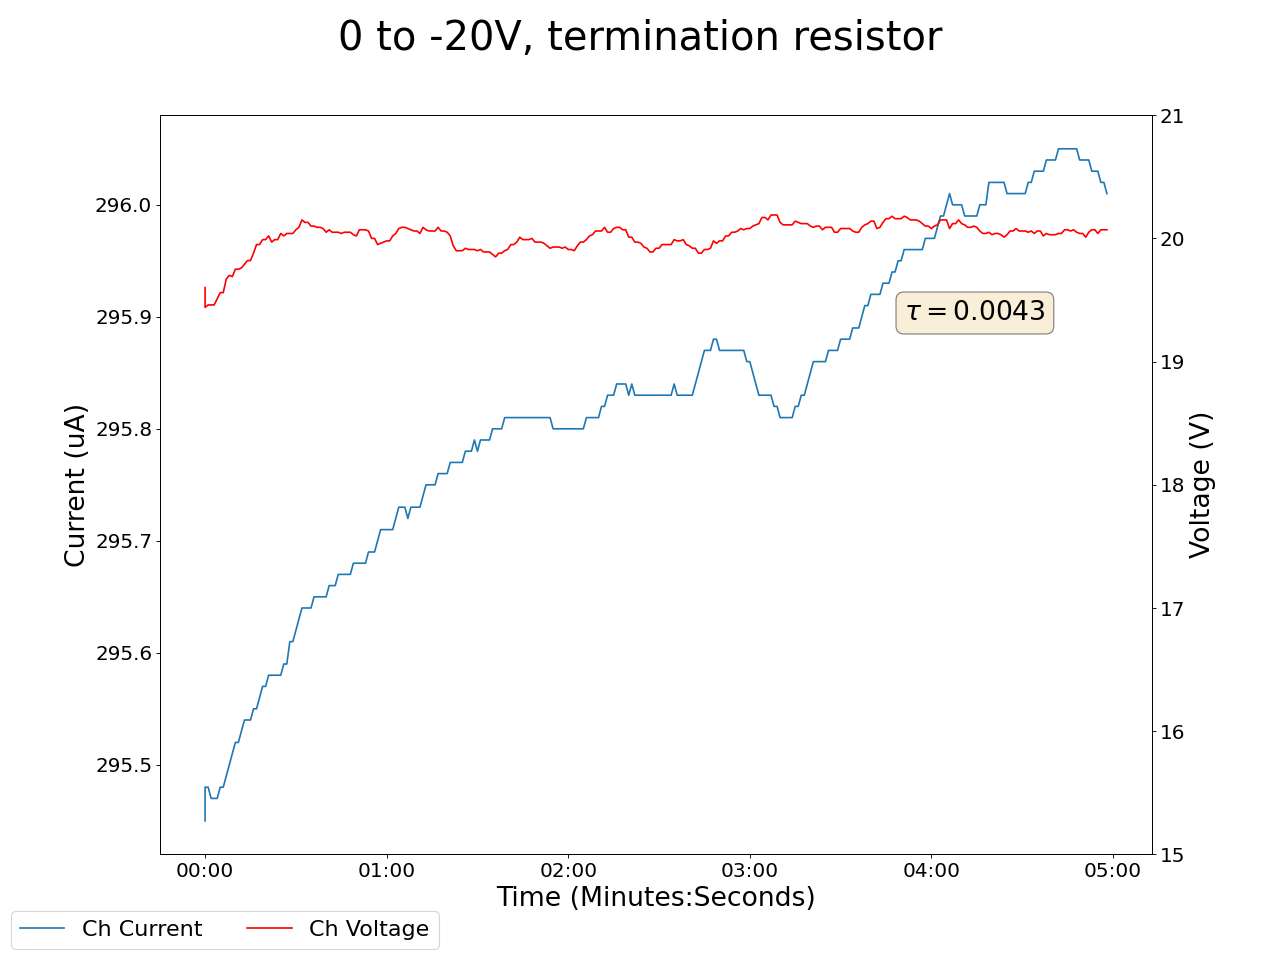

The table this chart was drawn from, first rows:
2024-03-18 14:58:26.124135, 0.4300000071525574, 0.0, 0.019999999552965164, 0.0, 0.15000000596046448, 0.0, 0.14000000059604645, 0.0, 0.03999999910593033, 0.0, 0.0, 0.0, 0.14000000059604645, 0.0, 0.9700000286102295, 0.0, 19.600000381469727, 295.45001220703125, 0.0, 0.0, 0.4399999976158142, 0.0, 0.5400000214576721
2024-03-18 14:58:27.124027, 0.43, 0.0, 0.02, 0.0, 0.15, 0.0, 0.14, 0.0, 0.04, 0.0, 0.0, 0.0, 0.14, 0.0, 0.97, 0.0, 19.44, 295.5, 0.0, 0.0, 0.44, 0.0, 0.54
2024-03-18 14:58:28.124027, 0.43, 0.0, 0.02, 0.0, 0.15, 0.0, 0.14, 0.0, 0.04, 0.0, 0.0, 0.0, 0.14, 0.0, 0.97, 0.0, 19.46, 295.5, 0.0, 0.0, 0.44, 0.0, 0.54
2024-03-18 14:58:29.124027, 0.43, 0.0, 0.02, 0.0, 0.15, 0.0, 0.14, 0.0, 0.04, 0.0, 0.0, 0.0, 0.14, 0.0, 0.97, 0.0, 19.46, 295.5, 0.0, 0.0, 0.44, 0.0, 0.54
2024-03-18 14:58:30.124027, 0.43, 0.0, 0.02, 0.0, 0.15, 0.0, 0.14, 0.0, 0.04, 0.0, 0.0, 0.0, 0.14, 0.0, 0.97, 0.0, 19.46, 295.5, 0.0, 0.0, 0.44, 0.0, 0.54
2024-03-18 14:58:31.124027, 0.43, 0.0, 0.03, 0.0, 0.15, 0.0, 0.14, 0.0, 0.04, 0.0, 0.0, 0.0, 0.14, 0.0, 0.97, 0.0, 19.51, 295.5, 0.0, 0.0, 0.44, 0.0, 0.54
2024-03-18 14:58:32.124027, 0.43, 0.0, 0.03, 0.0, 0.15, 0.0, 0.14, 0.0, 0.04, 0.0, 0.0, 0.0, 0.14, 0.0, 0.97, 0.0, 19.56, 295.5, 0.0, 0.0, 0.44, 0.0, 0.54
2024-03-18 14:58:33.124027, 0.43, 0.0, 0.03, 0.0, 0.15, 0.0, 0.14, 0.0, 0.04, 0.0, 0.0, 0.0, 0.14, 0.0, 0.97, 0.0, 19.56, 295.5, 0.0, 0.0, 0.44, 0.0, 0.54
2024-03-18 14:58:34.124027, 0.42, 0.0, 0.03, 0.0, 0.15, 0.0, 0.14, 0.0, 0.04, 0.0, 0.0, 0.0, 0.14, 0.0, 0.97, 0.0, 19.67, 295.5, 0.0, 0.0, 0.44, 0.0, 0.54
2024-03-18 14:58:35.124027, 0.42, 0.0, 0.03, 0.0, 0.15, 0.0, 0.14, 0.0, 0.04, 0.0, 0.0, 0.0, 0.14, 0.0, 0.97, 0.0, 19.7, 295.5, 0.0, 0.0, 0.44, 0.0, 0.54
2024-03-18 14:58:36.124027, 0.42, 0.0, 0.03, 0.0, 0.15, 0.0, 0.14, 0.0, 0.04, 0.0, 0.0, 0.0, 0.14, 0.0, 0.97, 0.0, 19.69, 295.5, 0.0, 0.0, 0.44, 0.0, 0.54
2024-03-18 14:58:37.124027, 0.42, 0.0, 0.03, 0.0, 0.15, 0.0, 0.14, 0.0, 0.04, 0.0, 0.0, 0.0, 0.14, 0.0, 0.97, 0.0, 19.75, 295.5, 0.0, 0.0, 0.44, 0.0, 0.54
2024-03-18 14:58:38.124027, 0.42, 0.0, 0.03, 0.0, 0.15, 0.0, 0.14, 0.0, 0.04, 0.0, 0.0, 0.0, 0.14, 0.0, 0.97, 0.0, 19.75, 295.5, 0.0, 0.0, 0.44, 0.0, 0.54
2024-03-18 14:58:39.124028, 0.42, 0.0, 0.03, 0.0, 0.15, 0.0, 0.14, 0.0, 0.04, 0.0, 0.0, 0.0, 0.14, 0.0, 0.97, 0.0, 19.76, 295.5, 0.0, 0.0, 0.44, 0.0, 0.54
2024-03-18 14:58:40.124027, 0.42, 0.0, 0.03, 0.0, 0.15, 0.0, 0.14, 0.0, 0.04, 0.0, 0.0, 0.0, 0.14, 0.0, 0.97, 0.0, 19.79, 295.5, 0.0, 0.0, 0.44, 0.0, 0.54
2024-03-18 14:58:41.124027, 0.42, 0.0, 0.03, 0.0, 0.15, 0.0, 0.14, 0.0, 0.04, 0.0, 0.0, 0.0, 0.14, 0.0, 0.97, 0.0, 19.82, 295.5, 0.0, 0.0, 0.44, 0.0, 0.54
2024-03-18 14:58:42.124028, 0.42, 0.0, 0.03, 0.0, 0.15, 0.0, 0.14, 0.0, 0.04, 0.0, 0.0, 0.0, 0.14, 0.0, 0.97, 0.0, 19.82, 295.5, 0.0, 0.0, 0.44, 0.0, 0.54
2024-03-18 14:58:43.124026, 0.42, 0.0, 0.03, 0.0, 0.15, 0.0, 0.14, 0.0, 0.04, 0.0, 0.0, 0.0, 0.14, 0.0, 0.97, 0.0, 19.88, 295.5, 0.0, 0.0, 0.44, 0.0, 0.54
2024-03-18 14:58:44.124027, 0.42, 0.0, 0.03, 0.0, 0.15, 0.0, 0.14, 0.0, 0.04, 0.0, 0.0, 0.0, 0.14, 0.0, 0.97, 0.0, 19.95, 295.5, 0.0, 0.0, 0.44, 0.0, 0.54
2024-03-18 14:58:45.124027, 0.42, 0.0, 0.03, 0.0, 0.15, 0.0, 0.14, 0.0, 0.04, 0.0, 0.0, 0.0, 0.14, 0.0, 0.97, 0.0, 19.95, 295.6, 0.0, 0.0, 0.44, 0.0, 0.54
2024-03-18 14:58:46.124027, 0.42, 0.0, 0.03, 0.0, 0.15, 0.0, 0.14, 0.0, 0.04, 0.0, 0.0, 0.0, 0.14, 0.0, 0.97, 0.0, 19.99, 295.6, 0.0, 0.0, 0.44, 0.0, 0.54
2024-03-18 14:58:47.124027, 0.42, 0.0, 0.03, 0.0, 0.15, 0.0, 0.14, 0.0, 0.04, 0.0, 0.0, 0.0, 0.14, 0.0, 0.97, 0.0, 19.99, 295.6, 0.0, 0.0, 0.44, 0.0, 0.54
2024-03-18 14:58:48.124026, 0.42, 0.0, 0.03, 0.0, 0.15, 0.0, 0.14, 0.0, 0.04, 0.0, 0.0, 0.0, 0.14, 0.0, 0.97, 0.0, 20.02, 295.6, 0.0, 0.0, 0.44, 0.0, 0.54
2024-03-18 14:58:49.124027, 0.42, 0.0, 0.03, 0.0, 0.15, 0.0, 0.14, 0.0, 0.04, 0.0, 0.0, 0.0, 0.14, 0.0, 0.97, 0.0, 19.97, 295.6, 0.0, 0.0, 0.44, 0.0, 0.54
2024-03-18 14:58:50.124027, 0.42, 0.0, 0.03, 0.0, 0.15, 0.0, 0.14, 0.0, 0.04, 0.0, 0.0, 0.0, 0.14, 0.0, 0.97, 0.0, 19.99, 295.6, 0.0, 0.0, 0.44, 0.0, 0.54
2024-03-18 14:58:51.124026, 0.42, 0.0, 0.03, 0.0, 0.15, 0.0, 0.14, 0.0, 0.04, 0.0, 0.0, 0.0, 0.14, 0.0, 0.97, 0.0, 19.99, 295.6, 0.0, 0.0, 0.44, 0.0, 0.54
2024-03-18 14:58:52.124027, 0.42, 0.0, 0.03, 0.0, 0.15, 0.0, 0.14, 0.0, 0.04, 0.0, 0.0, 0.0, 0.14, 0.0, 0.96, 0.0, 20.04, 295.6, 0.0, 0.0, 0.44, 0.0, 0.54
2024-03-18 14:58:53.124027, 0.42, 0.0, 0.03, 0.0, 0.15, 0.0, 0.13, 0.0, 0.04, 0.0, 0.0, 0.0, 0.14, 0.0, 0.97, 0.0, 20.02, 295.6, 0.0, 0.0, 0.44, 0.0, 0.54
2024-03-18 14:58:54.124027, 0.42, 0.0, 0.03, 0.0, 0.15, 0.0, 0.13, 0.0, 0.04, 0.0, 0.0, 0.0, 0.14, 0.0, 0.96, 0.0, 20.04, 295.6, 0.0, 0.0, 0.44, 0.0, 0.54
2024-03-18 14:58:55.124027, 0.42, 0.0, 0.02, 0.0, 0.15, 0.0, 0.13, 0.0, 0.04, 0.0, 0.0, 0.0, 0.14, 0.0, 0.96, 0.0, 20.04, 295.6, 0.0, 0.0, 0.44, 0.0, 0.54
2024-03-18 14:58:56.124026, 0.42, 0.0, 0.02, 0.0, 0.15, 0.0, 0.13, 0.0, 0.04, 0.0, 0.0, 0.0, 0.14, 0.0, 0.96, 0.0, 20.04, 295.6, 0.0, 0.0, 0.44, 0.0, 0.54
2024-03-18 14:58:57.124026, 0.42, 0.0, 0.02, 0.0, 0.15, 0.0, 0.13, 0.0, 0.04, 0.0, 0.0, 0.0, 0.14, 0.0, 0.96, 0.0, 20.07, 295.6, 0.0, 0.0, 0.44, 0.0, 0.54
2024-03-18 14:58:58.124027, 0.42, 0.0, 0.02, 0.0, 0.15, 0.0, 0.13, 0.0, 0.04, 0.0, 0.0, 0.0, 0.14, 0.0, 0.96, 0.0, 20.09, 295.6, 0.0, 0.0, 0.44, 0.0, 0.54
2024-03-18 14:58:59.124027, 0.42, 0.0, 0.02, 0.0, 0.15, 0.0, 0.13, 0.0, 0.04, 0.0, 0.0, 0.0, 0.14, 0.0, 0.96, 0.0, 20.15, 295.6, 0.0, 0.0, 0.45, 0.0, 0.54
2024-03-18 14:59:00.124027, 0.42, 0.0, 0.02, 0.0, 0.15, 0.0, 0.13, 0.0, 0.04, 0.0, 0.0, 0.0, 0.14, 0.0, 0.96, 0.0, 20.13, 295.6, 0.0, 0.0, 0.45, 0.0, 0.54
2024-03-18 14:59:01.124027, 0.42, 0.0, 0.02, 0.0, 0.15, 0.0, 0.13, 0.0, 0.04, 0.0, 0.0, 0.0, 0.14, 0.0, 0.96, 0.0, 20.13, 295.6, 0.0, 0.0, 0.45, 0.0, 0.54
2024-03-18 14:59:02.124027, 0.42, 0.0, 0.02, 0.0, 0.15, 0.0, 0.13, 0.0, 0.04, 0.0, 0.0, 0.0, 0.14, 0.0, 0.96, 0.0, 20.1, 295.6, 0.0, 0.0, 0.45, 0.0, 0.54
2024-03-18 14:59:03.124026, 0.42, 0.0, 0.02, 0.0, 0.15, 0.0, 0.13, 0.0, 0.04, 0.0, 0.0, 0.0, 0.14, 0.0, 0.96, 0.0, 20.1, 295.6, 0.0, 0.0, 0.45, 0.0, 0.54
2024-03-18 14:59:04.124027, 0.43, 0.0, 0.02, 0.0, 0.15, 0.0, 0.13, 0.0, 0.04, 0.0, 0.0, 0.0, 0.14, 0.0, 0.96, 0.0, 20.09, 295.6, 0.0, 0.0, 0.45, 0.0, 0.54
2024-03-18 14:59:05.124027, 0.43, 0.0, 0.02, 0.0, 0.15, 0.0, 0.13, 0.0, 0.04, 0.0, 0.0, 0.0, 0.14, 0.0, 0.96, 0.0, 20.09, 295.6, 0.0, 0.0, 0.45, 0.0, 0.54
2024-03-18 14:59:06.124028, 0.43, 0.0, 0.02, 0.0, 0.15, 0.0, 0.13, 0.0, 0.04, 0.0, 0.0, 0.0, 0.14, 0.0, 0.96, 0.0, 20.08, 295.6, 0.0, 0.0, 0.45, 0.0, 0.54
2024-03-18 14:59:07.124027, 0.43, 0.0, 0.02, 0.0, 0.15, 0.0, 0.13, 0.0, 0.04, 0.0, 0.0, 0.0, 0.14, 0.0, 0.96, 0.0, 20.05, 295.6, 0.0, 0.0, 0.45, 0.0, 0.54
2024-03-18 14:59:08.124027, 0.43, 0.0, 0.02, 0.0, 0.15, 0.0, 0.13, 0.0, 0.04, 0.0, 0.0, 0.0, 0.14, 0.0, 0.96, 0.0, 20.07, 295.7, 0.0, 0.0, 0.45, 0.0, 0.54
2024-03-18 14:59:09.124027, 0.43, 0.0, 0.02, 0.0, 0.15, 0.0, 0.13, 0.0, 0.04, 0.0, 0.0, 0.0, 0.14, 0.0, 0.96, 0.0, 20.05, 295.7, 0.0, 0.0, 0.45, 0.0, 0.54
2024-03-18 14:59:10.124027, 0.43, 0.0, 0.02, 0.0, 0.15, 0.0, 0.13, 0.0, 0.04, 0.0, 0.0, 0.0, 0.14, 0.0, 0.96, 0.0, 20.05, 295.7, 0.0, 0.0, 0.45, 0.0, 0.54
2024-03-18 14:59:11.124027, 0.43, 0.0, 0.02, 0.0, 0.15, 0.0, 0.13, 0.0, 0.04, 0.0, 0.0, 0.0, 0.14, 0.0, 0.96, 0.0, 20.05, 295.7, 0.0, 0.0, 0.45, 0.0, 0.54
2024-03-18 14:59:12.124026, 0.43, 0.0, 0.02, 0.0, 0.15, 0.0, 0.13, 0.0, 0.04, 0.0, 0.0, 0.0, 0.14, 0.0, 0.96, 0.0, 20.04, 295.7, 0.0, 0.0, 0.45, 0.0, 0.54
2024-03-18 14:59:13.124027, 0.43, 0.0, 0.02, 0.0, 0.15, 0.0, 0.13, 0.0, 0.04, 0.0, 0.0, 0.0, 0.14, 0.0, 0.96, 0.0, 20.05, 295.7, 0.0, 0.0, 0.45, 0.0, 0.54
2024-03-18 14:59:14.124026, 0.43, 0.0, 0.02, 0.0, 0.15, 0.0, 0.13, 0.0, 0.04, 0.0, 0.0, 0.0, 0.14, 0.0, 0.96, 0.0, 20.05, 295.7, 0.0, 0.0, 0.45, 0.0, 0.54
2024-03-18 14:59:15.124027, 0.43, 0.0, 0.02, 0.0, 0.15, 0.0, 0.13, 0.0, 0.04, 0.0, 0.0, 0.0, 0.14, 0.0, 0.96, 0.0, 20.05, 295.7, 0.0, 0.0, 0.45, 0.0, 0.54
2024-03-18 14:59:16.124026, 0.43, 0.0, 0.02, 0.0, 0.15, 0.0, 0.13, 0.0, 0.04, 0.0, 0.0, 0.0, 0.14, 0.0, 0.96, 0.0, 20.03, 295.7, 0.0, 0.0, 0.45, 0.0, 0.54
2024-03-18 14:59:17.124026, 0.43, 0.0, 0.02, 0.0, 0.15, 0.0, 0.13, 0.0, 0.04, 0.0, 0.0, 0.0, 0.14, 0.0, 0.96, 0.0, 20.02, 295.7, 0.0, 0.0, 0.45, 0.0, 0.54
2024-03-18 14:59:18.124027, 0.43, 0.0, 0.02, 0.0, 0.15, 0.0, 0.13, 0.0, 0.04, 0.0, 0.0, 0.0, 0.14, 0.0, 0.96, 0.0, 20.07, 295.7, 0.0, 0.0, 0.45, 0.0, 0.54
2024-03-18 14:59:19.124026, 0.43, 0.0, 0.02, 0.0, 0.15, 0.0, 0.13, 0.0, 0.04, 0.0, 0.0, 0.0, 0.14, 0.0, 0.96, 0.0, 20.07, 295.7, 0.0, 0.0, 0.45, 0.0, 0.54
2024-03-18 14:59:20.124027, 0.43, 0.0, 0.02, 0.0, 0.15, 0.0, 0.13, 0.0, 0.04, 0.0, 0.0, 0.0, 0.14, 0.0, 0.96, 0.0, 20.07, 295.7, 0.0, 0.0, 0.45, 0.0, 0.54
2024-03-18 14:59:21.124026, 0.43, 0.0, 0.02, 0.0, 0.15, 0.0, 0.13, 0.0, 0.04, 0.0, 0.0, 0.0, 0.14, 0.0, 0.96, 0.0, 20.06, 295.7, 0.0, 0.0, 0.45, 0.0, 0.54
2024-03-18 14:59:22.124026, 0.43, 0.0, 0.02, 0.0, 0.15, 0.0, 0.13, 0.0, 0.04, 0.0, 0.0, 0.0, 0.14, 0.0, 0.96, 0.0, 20.0, 295.7, 0.0, 0.0, 0.45, 0.0, 0.54
2024-03-18 14:59:23.124027, 0.43, 0.0, 0.02, 0.0, 0.15, 0.0, 0.13, 0.0, 0.04, 0.0, 0.0, 0.0, 0.14, 0.0, 0.96, 0.0, 20.0, 295.7, 0.0, 0.0, 0.45, 0.0, 0.54
2024-03-18 14:59:24.124027, 0.43, 0.0, 0.02, 0.0, 0.15, 0.0, 0.13, 0.0, 0.04, 0.0, 0.0, 0.0, 0.14, 0.0, 0.96, 0.0, 19.95, 295.7, 0.0, 0.0, 0.45, 0.0, 0.54
2024-03-18 14:59:25.124027, 0.43, 0.0, 0.02, 0.0, 0.15, 0.0, 0.13, 0.0, 0.04, 0.0, 0.0, 0.0, 0.14, 0.0, 0.96, 0.0, 19.96, 295.7, 0.0, 0.0, 0.45, 0.0, 0.54
2024-03-18 14:59:26.124027, 0.43, 0.0, 0.02, 0.0, 0.15, 0.0, 0.13, 0.0, 0.04, 0.0, 0.0, 0.0, 0.14, 0.0, 0.96, 0.0, 19.97, 295.7, 0.0, 0.0, 0.45, 0.0, 0.54
... 239 more rows
